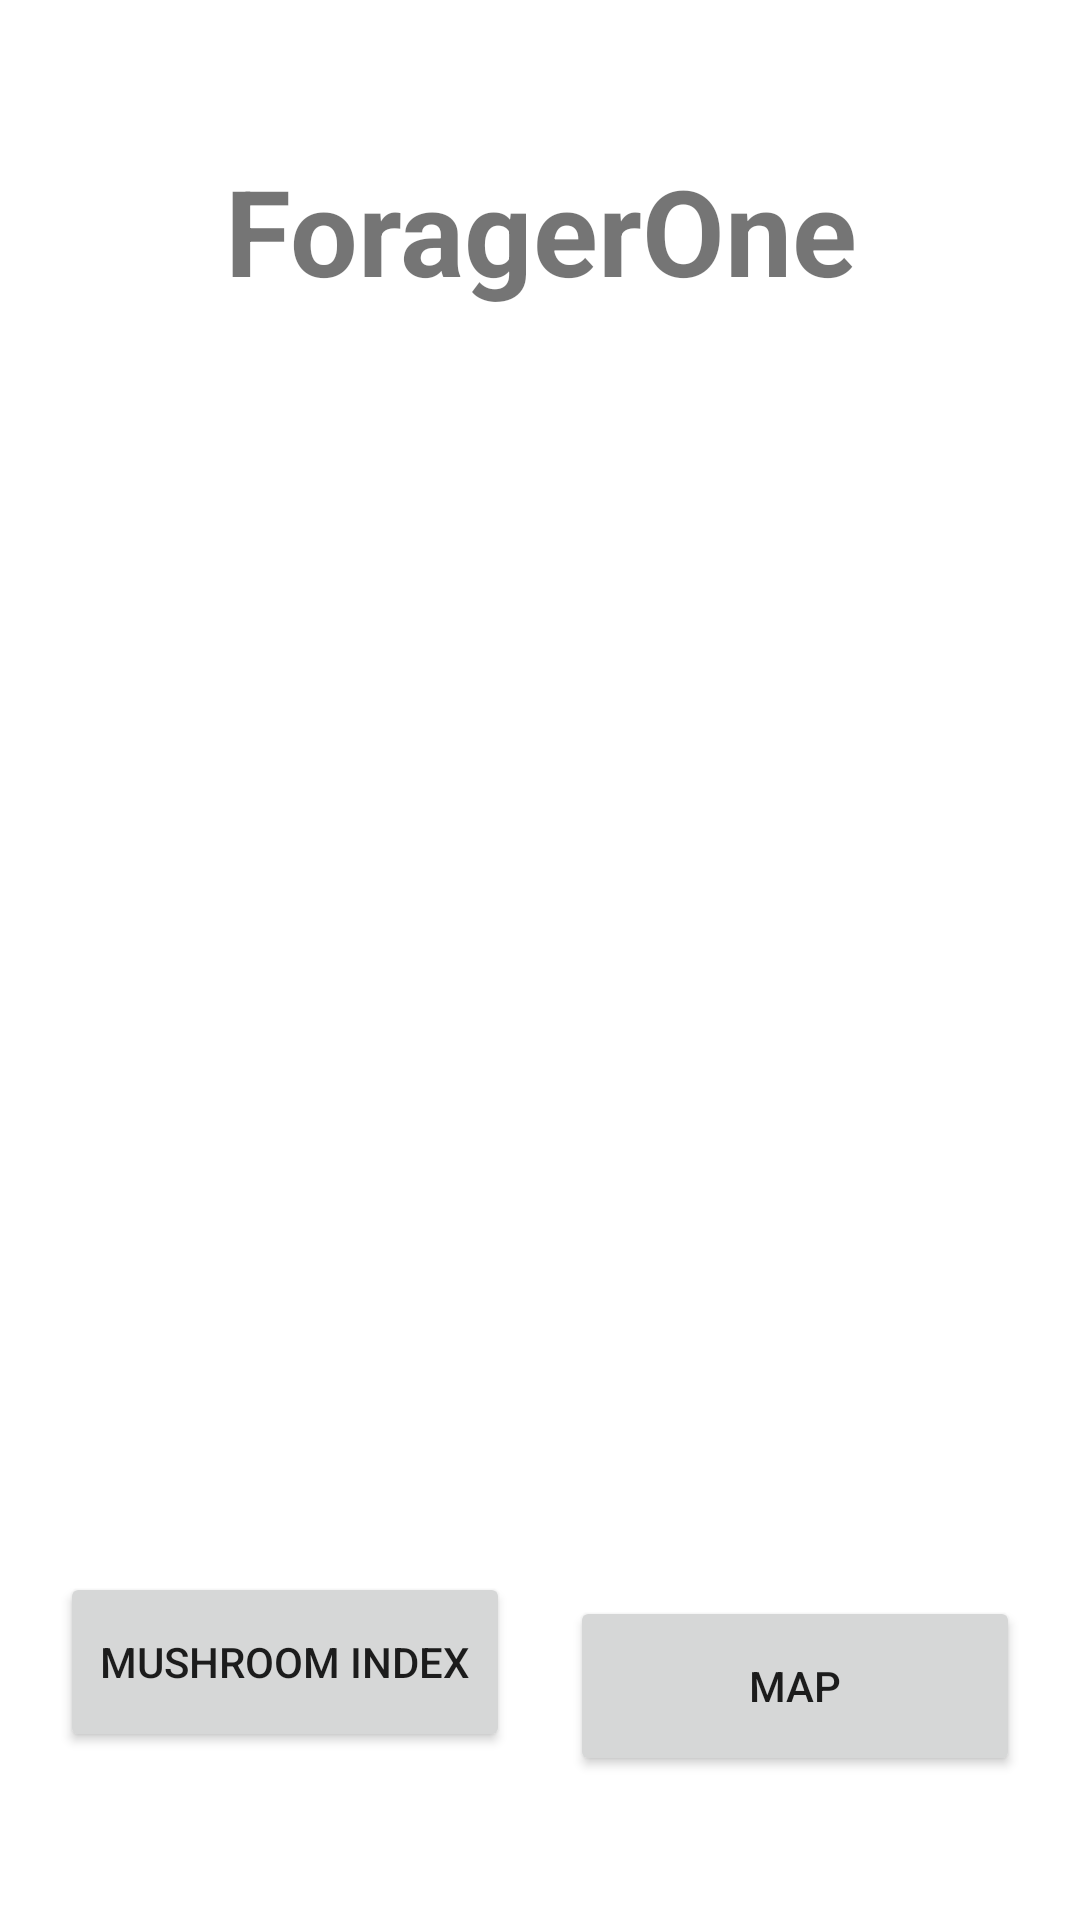

The Android layout XML behind this screen, and the referenced resources:
<!-- AndroidManifest.xml: application theme Theme.Foreger -->
<!-- res/layout/activity_home.xml -->
<?xml version="1.0" encoding="utf-8"?>
<LinearLayout xmlns:app="http://schemas.android.com/apk/res-auto"
    xmlns:tools="http://schemas.android.com/tools"
    xmlns:android="http://schemas.android.com/apk/res/android"
    android:layout_width="match_parent"
    android:layout_height="match_parent"
    android:orientation="vertical"
    tools:context=".Home">

    <TextView
        android:id="@+id/title"
        android:layout_width="match_parent"
        android:layout_height="wrap_content"
        android:text="ForagerOne"
        android:textSize="40sp"
        android:textAlignment="center"
        android:textStyle="bold"
        app:layout_constraintLeft_toLeftOf="parent"
        app:layout_constraintRight_toRightOf="parent"
        app:layout_constraintTop_toTopOf="parent"
        android:layout_marginTop="50dp"/>

    <androidx.recyclerview.widget.RecyclerView
        android:id="@+id/mushroomFeedList"
        android:layout_width="match_parent"
        android:layout_height="400dp"/>

    <LinearLayout
        android:layout_width="match_parent"
        android:layout_height="match_parent"
        android:gravity="center|bottom"
        android:orientation="horizontal" >
    <Button
        android:id="@+id/goToIdentifier"
        android:layout_width="150dp"
        android:layout_height="60dp"
        android:text="Mushroom index"
        app:layout_constraintLeft_toLeftOf="@id/goToMap"
        android:layout_marginBottom="28dp"
        android:layout_marginRight="10dp"/>

        <Button
            android:id="@+id/goToMap"
            android:layout_width="150dp"
            android:layout_height="60dp"
            android:text="Map"
            android:layout_marginBottom="20dp"
            android:layout_marginLeft="10dp"
            app:layout_constraintRight_toRightOf="@id/goToIdentifier" />
    </LinearLayout>
</LinearLayout>
<!-- resources referenced by this layout -->
<resources>
  <style name="Theme.Foreger" parent="Theme.MaterialComponents.DayNight.NoActionBar">
          
          <item name="colorPrimary">@color/purple_500</item>
          <item name="colorPrimaryVariant">@color/purple_700</item>
          <item name="colorOnPrimary">@color/white</item>
          
          <item name="colorSecondary">@color/teal_200</item>
          <item name="colorSecondaryVariant">@color/teal_700</item>
          <item name="colorOnSecondary">@color/black</item>
          
          <item name="android:statusBarColor" tools:targetApi="l">?attr/colorPrimaryVariant</item>
          
      </style>
  <!-- not gathered from this repository: default colours our renderer supplied (Android Studio template values) -->
  <color name="purple_500">#FF6200EE</color>
  <color name="purple_700">#FF3700B3</color>
  <color name="teal_200">#FF03DAC5</color>
  <color name="teal_700">#FF018786</color>
  <color name="black">#FF000000</color>
  <color name="white">#FFFFFFFF</color>
</resources>
